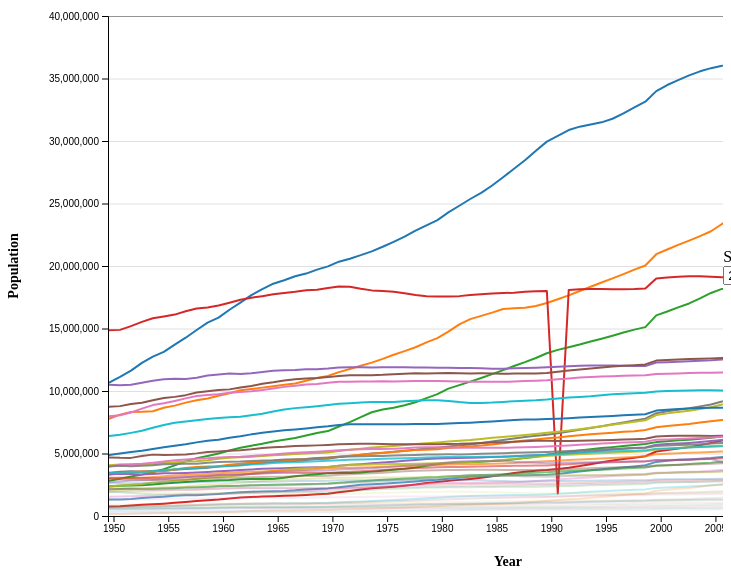
D3 v7 page, settled after 360 driven frames (6 s of simulated time); the page loaded 1 data file(s).


                    for (let year = 1950; year <= 2022; year++) {
                        const selected = year === 2022 ? 'selected' : ''; // Add 'selected' attribute for 2022
                        document.write(`<option value="${year}" ${selected}>${year}</option>`);
                    }
                

        // Function to navigate back to USAmap.html
        function goBack() {
            window.location.href = 'USAmap.html';
        }

        // Function to format numbers with commas
        function formatNumberWithCommas(number) {
            return number.toString().replace(/\B(?=(\d{3})+(?!\d))/g, ",");
        }

        d3.csv("usable_us_data.csv").then(function(data) {
            // Convert string data to numbers 
            data.forEach(function(d) {
                // Assuming each column starting from the second contains numeric data
                for (var prop in d) {
                    if (prop !== "State" && d.hasOwnProperty(prop)) {
                        d[prop] = +d[prop];
                    }
                }
            });

            // Sort data based on the population in 2022
            data.sort((a, b) => b["2022"] - a["2022"]);

            // Function to draw line plots for each state
            function drawLinePlots(selectedYear) {
                const margin = { top: 50, right: 100, bottom: 50, left: 100 };
                const width = 1000 - margin.left - margin.right;
                const height = 600 - margin.top - margin.bottom;

                const svg = d3.select("#map")
                    .attr("width", width + margin.left + margin.right)
                    .attr("height", height + margin.top + margin.bottom)
                    .append("g")
                    .attr("transform", "translate(" + margin.left + "," + margin.top + ")");

                // Extract years from the first data entry
                const years = Object.keys(data[0]).filter(key => key !== "State");

                // Filter data for the selected year
                const selectedData = data.map(d => ({ State: d.State, Population: d[selectedYear] }));

                // Update the table with the state data for the selected year
                updateTable(selectedData);

                // Define scales for x and y axes
                const xScale = d3.scaleBand()
                    .domain(years)
                    .range([0, width])
                    .padding(0.1);

                const yScale = d3.scaleLinear()
                    .domain([0, d3.max(data, d => d[selectedYear])])
                    .nice()
                    .range([height, 0]);

                // Define line generator
                const line = d3.line()
                    .x((d, i) => xScale(years[i]))
                    .y(d => yScale(d));

                // Draw gridlines for y-axis
                svg.append("g")
                    .attr("class", "grid")
                    .call(d3.axisLeft(yScale)
                        .tickSize(-width)
                        .tickFormat("")
                    );

                // Draw line plots for each state with transition
                svg.selectAll(".line-plot")
                    .data(data)
                    .enter()
                    .append("path")
                    .attr("class", "line-plot")
                    .attr("d", d => line(years.map(year => d[year])))
                    .style("stroke", (d, i) => d3.schemeCategory10[i % 10]) // Assign different colors to each state
                    .style("opacity", 0)
                    .transition()
                    .duration((d, i) => i * 500) // Delay based on the index of the data array
                    .style("opacity", 1);

                // Adding x-axis
                svg.append("g")
                    .attr("class", "x-axis")
                    .attr("transform", "translate(0," + height + ")")
                    .call(d3.axisBottom(xScale).tickValues(years.filter(year => parseInt(year) % 5 === 0))) // Adjusted ticks for every 5 years);

                // Adding y-axis
                svg.append("g")
                    .attr("class", "y-axis")
                    .call(d3.axisLeft(yScale));

                // Add x-axis label
                svg.append("text")
                    .attr("class", "axis-label")
                    .attr("x", width / 2)
                    .attr("y", height + margin.bottom)
                    .attr("text-anchor", "middle")
                    .text("Year");

                // Add y-axis label
                svg.append("text")
                    .attr("class", "axis-label")
                    .attr("transform", "rotate(-90)")
                    .attr("x", -height / 2)
                    .attr("y", -margin.left + 10)
                    .attr("text-anchor", "middle")
                    .text("Population");

                // Add event listeners for mouseover and mouseout
                svg.selectAll(".line-plot")
                    .on("mouseover", function(d) {
                        const currentState = d3.select(this);
                        const currentStateData = currentState.data()[0];
                        const currentStateName = currentStateData.State;
                        svg.append("text")
                            .attr("class", "state-label")
                            .attr("x", width / 2)
                            .attr("y", height + margin.bottom - 20)
                            .attr("text-anchor", "middle")
                            .text(`${currentStateName}: ${formatNumberWithCommas(currentStateData[selectedYear])}`)
                            .style("font-weight", "bold")
                            .style("fill", "steelblue");
                    })
                    .on("mouseout", function() {
                        svg.selectAll(".state-label").remove();
                    });
            }

            // Function to update the table with state data
            function updateTable(selectedData) {
                const table = d3.select("#stateTable");

                // Remove previous table content
                table.selectAll("*").remove();

                // Append table header
                const thead = table.append("thead");
                const tbody = table.append("tbody");

                thead.append("tr")
                    .selectAll("th")
                    .data(["State", "Population"])
                    .enter()
                    .append("th")
                    .text(d => d);

                // Append table rows with state data
                const rows = tbody.selectAll("tr")
                    .data(selectedData)
                    .enter()
                    .append("tr");

                rows.selectAll("td")
                    .data(d => Object.values(d))
                    .enter()
                    .append("td")
                    .text(d => typeof d === "number" ? formatNumberWithCommas(d) : d);
            }

            // Initial draw with default year (2022)
            drawLinePlots("2022");

            // Add event listener for year selection change
            d3.select("#year").on("change", function() {
                const selectedYear = this.value;
                // Update the table with data for the selected year
                const selectedData = data.map(d => ({ State: d.State, Population: d[selectedYear] }));
                updateTable(selectedData);
            });
        }).catch(function(error) {
            console.error("Error loading the data:", error);
        });
    

### data: usable_us_data.csv
?State, 1950, 1951, 1952, 1953, 1954, 1955, 1956, 1957, 1958, 1959, 1960, 1961, 1962, 1963, 1964, 1965, 1966, 1967, 1968, 1969, 1970, 1971, 1972
Alabama, 3058000, 3059000, 3068000, 3053000, 3014000, 3050000, 3071000, 3109000, 3163000, 3204000, 3274000, 3316000, 3323000, 3358000, 3395000, 3443000, 3464000, 3458000, 3446000, 3440000, 3444354, 3497076, 3539400
Alaska, 135000, 158000, 189000, 205000, 215000, 222000, 224000, 231000, 224000, 224000, 229000, 238000, 246000, 256000, 263000, 271000, 271000, 278000, 285000, 296000, 302583, 315510, 324464
Arizona, 756000, 785000, 842000, 894000, 933000, 987000, 1053000, 1125000, 1193000, 1261000, 1321000, 1407000, 1471000, 1521000, 1556000, 1584000, 1614000, 1646000, 1682000, 1737000, 1775399, 1895814, 2008291
Arkansas, 1908000, 1901000, 1838000, 1780000, 1734000, 1725000, 1704000, 1733000, 1726000, 1756000, 1789000, 1806000, 1853000, 1875000, 1897000, 1894000, 1899000, 1901000, 1902000, 1913000, 1923322, 1972312, 2018638
California, 10677000, 11134000, 11635000, 12251000, 12746000, 13133000, 13713000, 14264000, 14880000, 15467000, 15870000, 16497000, 17072000, 17668000, 18151000, 18585000, 18858000, 19176000, 19394000, 19711000, 19971069, 20345939, 20585469
Colorado, 1325000, 1326000, 1365000, 1431000, 1493000, 1546000, 1625000, 1664000, 1667000, 1710000, 1769000, 1844000, 1899000, 1936000, 1970000, 1985000, 2007000, 2053000, 2120000, 2166000, 2209596, 2303524, 2404619
Connecticut, 2016000, 2028000, 2081000, 2168000, 2249000, 2300000, 2316000, 2359000, 2446000, 2523000, 2544000, 2586000, 2647000, 2727000, 2798000, 2857000, 2903000, 2935000, 2964000, 3000000, 3032217, 3060938, 3068699
Delaware, 321000, 331000, 341000, 351000, 368000, 389000, 408000, 426000, 433000, 441000, 449000, 461000, 469000, 483000, 497000, 507000, 516000, 525000, 534000, 540000, 548104, 564708, 572913
District of Columbia, 806000, 808000, 805000, 810000, 791000, 785000, 759000, 763000, 757000, 761000, 765000, 778000, 788000, 798000, 798000, 797000, 791000, 791000, 778000, 762000, 756668, 749781, 742241
Florida, 2810000, 2980000, 3157000, 3310000, 3505000, 3747000, 4047000, 4372000, 4630000, 4808000, 5004000, 5243000, 5458000, 5628000, 5781000, 5954000, 6104000, 6242000, 6433000, 6641000, 6791418, 7158304, 7511463
Georgia, 3458000, 3531000, 3584000, 3558000, 3602000, 3636000, 3701000, 3766000, 3804000, 3868000, 3956000, 4015000, 4086000, 4172000, 4258000, 4332000, 4379000, 4408000, 4482000, 4551000, 4587930, 4711550, 4809490
Hawaii, 498000, 514000, 517000, 510000, 505000, 539000, 559000, 584000, 605000, 622000, 642000, 659000, 684000, 682000, 700000, 704000, 710000, 723000, 734000, 750000, 769913, 801644, 828331
Idaho, 590000, 589000, 587000, 596000, 600000, 618000, 628000, 642000, 646000, 657000, 671000, 684000, 692000, 683000, 680000, 686000, 689000, 688000, 695000, 707000, 713015, 738753, 763237
Illinois, 8738000, 8790000, 8956000, 9065000, 9252000, 9435000, 9530000, 9668000, 9886000, 9986000, 10086000, 10130000, 10280000, 10402000, 10580000, 10693000, 10836000, 10947000, 10995000, 11039000, 11110285, 11202397, 11251948
Indiana, 3967000, 4096000, 4148000, 4182000, 4264000, 4363000, 4458000, 4529000, 4583000, 4613000, 4674000, 4730000, 4736000, 4799000, 4856000, 4922000, 4999000, 5053000, 5093000, 5143000, 5195392, 5253396, 5302435
Iowa, 2625000, 2617000, 2626000, 2629000, 2626000, 2679000, 2703000, 2716000, 2708000, 2729000, 2756000, 2756000, 2750000, 2747000, 2746000, 2742000, 2762000, 2793000, 2803000, 2805000, 2825368, 2851705, 2860287
Kansas, 1916000, 1950000, 1977000, 1994000, 2042000, 2093000, 2119000, 2128000, 2142000, 2160000, 2183000, 2215000, 2231000, 2217000, 2209000, 2206000, 2200000, 2197000, 2216000, 2236000, 2249071, 2246600, 2256375
Kentucky, 2936000, 2941000, 2920000, 2903000, 2902000, 2910000, 2898000, 2928000, 2961000, 2999000, 3041000, 3054000, 3079000, 3096000, 3129000, 3140000, 3147000, 3172000, 3195000, 3198000, 3220711, 3298053, 3335728
Louisiana, 2697000, 2769000, 2842000, 2866000, 2883000, 2946000, 3032000, 3115000, 3155000, 3208000, 3260000, 3287000, 3345000, 3377000, 3446000, 3496000, 3550000, 3581000, 3603000, 3619000, 3644637, 3710487, 3761646
Maine, 917000, 916000, 915000, 913000, 927000, 934000, 938000, 943000, 944000, 957000, 975000, 995000, 994000, 993000, 993000, 997000, 999000, 1004000, 994000, 992000, 993722, 1015390, 1034292
Maryland, 2355000, 2441000, 2500000, 2567000, 2685000, 2742000, 2811000, 2873000, 2982000, 3066000, 3113000, 3176000, 3263000, 3386000, 3492000, 3600000, 3695000, 3757000, 3815000, 3868000, 3923897, 4018324, 4073499
Massachusetts, 4686000, 4654000, 4650000, 4806000, 4910000, 4882000, 4891000, 4929000, 5010000, 5117000, 5160000, 5219000, 5263000, 5344000, 5448000, 5502000, 5535000, 5594000, 5618000, 5650000, 5689170, 5737580, 5760302
Michigan, 6407000, 6497000, 6650000, 6822000, 7066000, 7285000, 7467000, 7569000, 7667000, 7767000, 7834000, 7893000, 7933000, 8058000, 8187000, 8357000, 8512000, 8630000, 8696000, 8781000, 8881826, 8974186, 9028944
Minnesota, 2997000, 3010000, 3030000, 3050000, 3113000, 3172000, 3240000, 3274000, 3313000, 3366000, 3425000, 3470000, 3513000, 3531000, 3558000, 3592000, 3617000, 3659000, 3703000, 3758000, 3806103, 3853486, 3869747
Mississippi, 2176000, 2163000, 2152000, 2105000, 2064000, 2060000, 2086000, 2088000, 2086000, 2138000, 2182000, 2206000, 2243000, 2244000, 2241000, 2246000, 2245000, 2228000, 2219000, 2220000, 2216994, 2265432, 2307117
Missouri, 3964000, 4015000, 3972000, 4020000, 4066000, 4134000, 4163000, 4189000, 4186000, 4258000, 4326000, 4349000, 4357000, 4392000, 4442000, 4467000, 4523000, 4539000, 4568000, 4640000, 4677623, 4725764, 4758780
Montana, 593000, 596000, 602000, 616000, 624000, 636000, 656000, 667000, 666000, 669000, 679000, 696000, 698000, 703000, 706000, 706000, 707000, 701000, 700000, 694000, 694409, 710814, 718732
Nebraska, 1327000, 1316000, 1311000, 1318000, 1340000, 1374000, 1397000, 1394000, 1383000, 1397000, 1417000, 1446000, 1464000, 1476000, 1482000, 1471000, 1456000, 1457000, 1467000, 1474000, 1485333, 1504604, 1519013
… [head cut at 6 KiB]